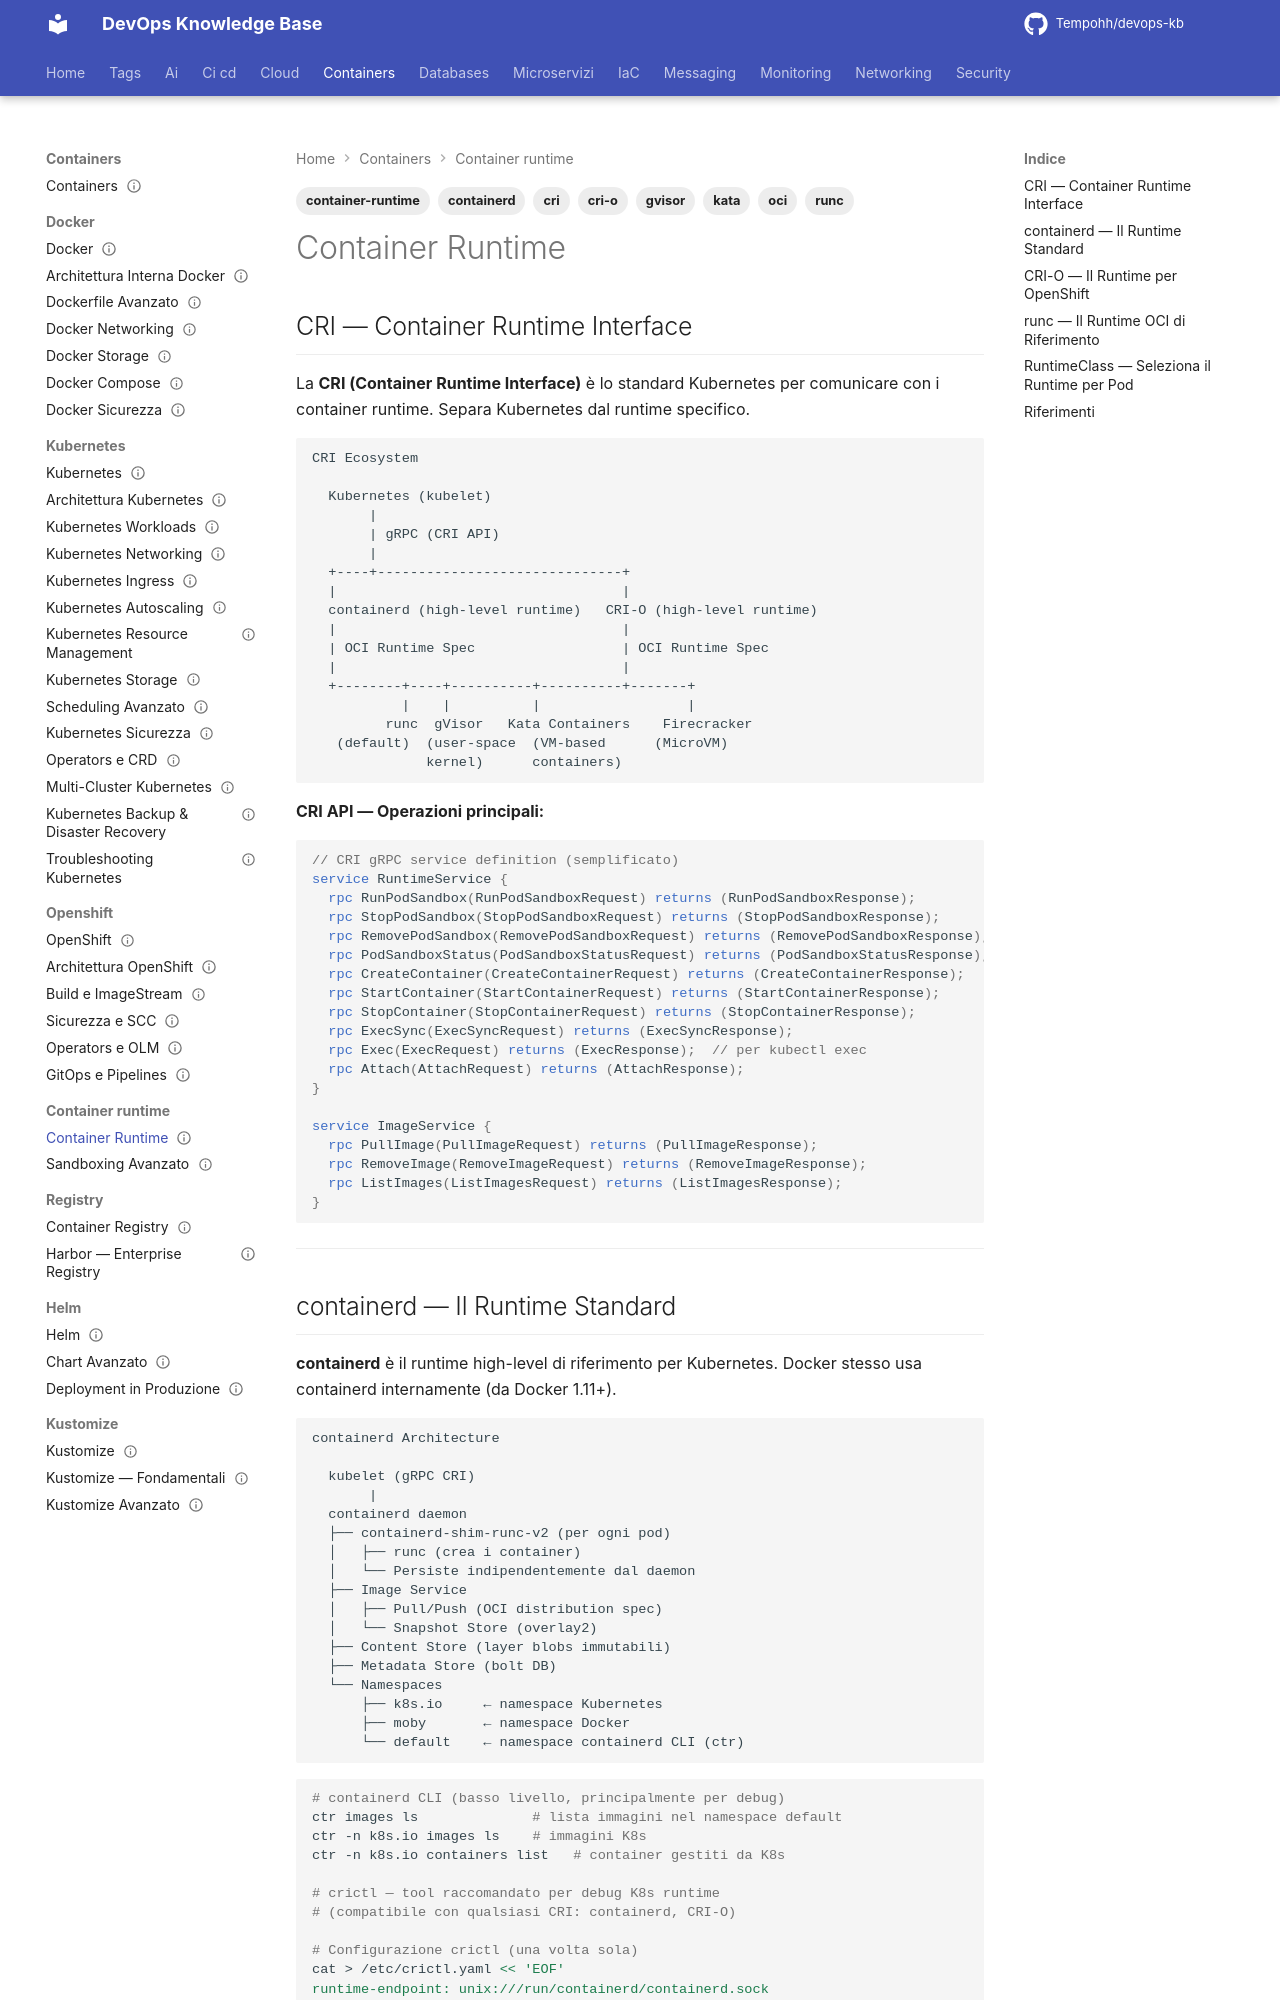

repository: Tempohh/devops-kb · page: containers/container-runtime/_index/index.html · generator: mkdocs

---
title: "Container Runtime"
slug: container-runtime
category: containers
tags: [containerd, cri-o, runc, oci, cri, container-runtime, gvisor, kata]
search_keywords: [container runtime interface CRI, containerd kubernetes, CRI-O openshift, runc OCI runtime, container runtime comparison, containerd vs docker, crictl commands, OCI runtime spec, high-level vs low-level runtime]
parent: containers/_index
related: [containers/docker/architettura-interna, containers/kubernetes/architettura, containers/container-runtime/sandboxing-avanzato]
official_docs: https://containerd.io/docs/
status: complete
difficulty: expert
last_updated: 2026-02-25
---

# Container Runtime

## CRI — Container Runtime Interface

La **CRI (Container Runtime Interface)** è lo standard Kubernetes per comunicare con i container runtime. Separa Kubernetes dal runtime specifico.

```
CRI Ecosystem

  Kubernetes (kubelet)
       |
       | gRPC (CRI API)
       |
  +----+------------------------------+
  |                                   |
  containerd (high-level runtime)   CRI-O (high-level runtime)
  |                                   |
  | OCI Runtime Spec                  | OCI Runtime Spec
  |                                   |
  +--------+----+----------+----------+-------+
           |    |          |                  |
         runc  gVisor   Kata Containers    Firecracker
   (default)  (user-space  (VM-based      (MicroVM)
              kernel)      containers)
```

**CRI API — Operazioni principali:**

```protobuf
// CRI gRPC service definition (semplificato)
service RuntimeService {
  rpc RunPodSandbox(RunPodSandboxRequest) returns (RunPodSandboxResponse);
  rpc StopPodSandbox(StopPodSandboxRequest) returns (StopPodSandboxResponse);
  rpc RemovePodSandbox(RemovePodSandboxRequest) returns (RemovePodSandboxResponse);
  rpc PodSandboxStatus(PodSandboxStatusRequest) returns (PodSandboxStatusResponse);
  rpc CreateContainer(CreateContainerRequest) returns (CreateContainerResponse);
  rpc StartContainer(StartContainerRequest) returns (StartContainerResponse);
  rpc StopContainer(StopContainerRequest) returns (StopContainerResponse);
  rpc ExecSync(ExecSyncRequest) returns (ExecSyncResponse);
  rpc Exec(ExecRequest) returns (ExecResponse);  // per kubectl exec
  rpc Attach(AttachRequest) returns (AttachResponse);
}

service ImageService {
  rpc PullImage(PullImageRequest) returns (PullImageResponse);
  rpc RemoveImage(RemoveImageRequest) returns (RemoveImageResponse);
  rpc ListImages(ListImagesRequest) returns (ListImagesResponse);
}
```

---
